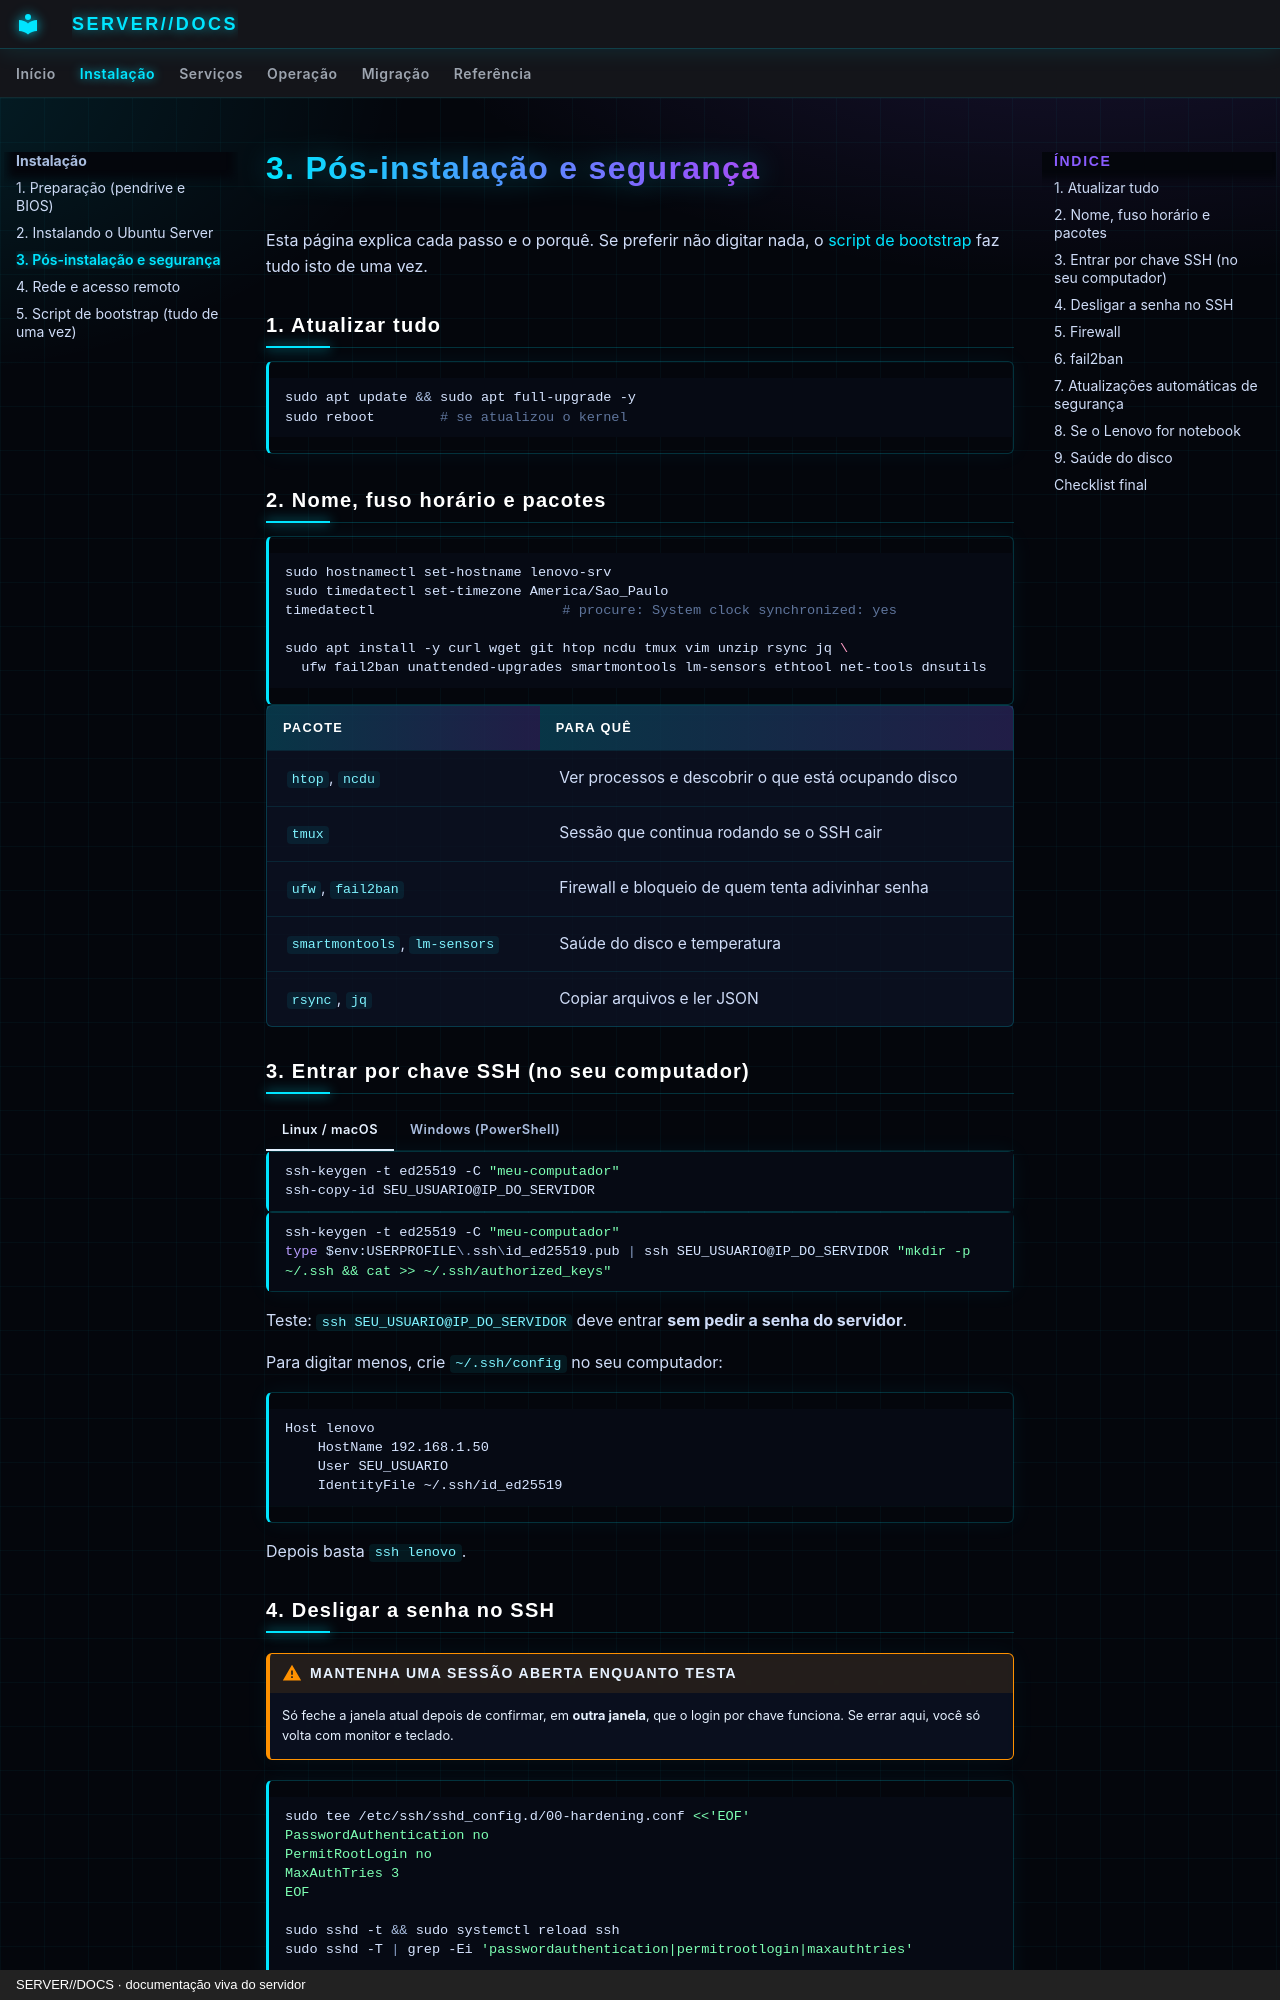

repository: SENSEI620/SENSE1-SERVER-DOCS · page: instalacao/pos-instalacao/index.html · generator: mkdocs · copyright: SERVER//DOCS · documentação viva do servidor

# 3. Pós-instalação e segurança

Esta página explica cada passo e o porquê. Se preferir não digitar nada, o
[script de bootstrap](bootstrap.md) faz tudo isto de uma vez.

## 1. Atualizar tudo

```bash
sudo apt update && sudo apt full-upgrade -y
sudo reboot        # se atualizou o kernel
```

## 2. Nome, fuso horário e pacotes

```bash
sudo hostnamectl set-hostname lenovo-srv
sudo timedatectl set-timezone America/Sao_Paulo
timedatectl                       # procure: System clock synchronized: yes

sudo apt install -y curl wget git htop ncdu tmux vim unzip rsync jq \
  ufw fail2ban unattended-upgrades smartmontools lm-sensors ethtool net-tools dnsutils
```

| Pacote | Para quê |
|---|---|
| `htop`, `ncdu` | Ver processos e descobrir o que está ocupando disco |
| `tmux` | Sessão que continua rodando se o SSH cair |
| `ufw`, `fail2ban` | Firewall e bloqueio de quem tenta adivinhar senha |
| `smartmontools`, `lm-sensors` | Saúde do disco e temperatura |
| `rsync`, `jq` | Copiar arquivos e ler JSON |

## 3. Entrar por chave SSH (no seu computador)

=== "Linux / macOS"

    ```bash
    ssh-keygen -t ed25519 -C "meu-computador"
    ssh-copy-id SEU_USUARIO@IP_DO_SERVIDOR
    ```

=== "Windows (PowerShell)"

    ```powershell
    ssh-keygen -t ed25519 -C "meu-computador"
    type $env:USERPROFILE\.ssh\id_ed25519.pub | ssh SEU_USUARIO@IP_DO_SERVIDOR "mkdir -p ~/.ssh && cat >> ~/.ssh/authorized_keys"
    ```

Teste: `ssh SEU_USUARIO@IP_DO_SERVIDOR` deve entrar **sem pedir a senha do servidor**.

Para digitar menos, crie `~/.ssh/config` no seu computador:

```text
Host lenovo
    HostName 192.168.1.50
    User SEU_USUARIO
    IdentityFile ~/.ssh/id_ed25519
```

Depois basta `ssh lenovo`.
